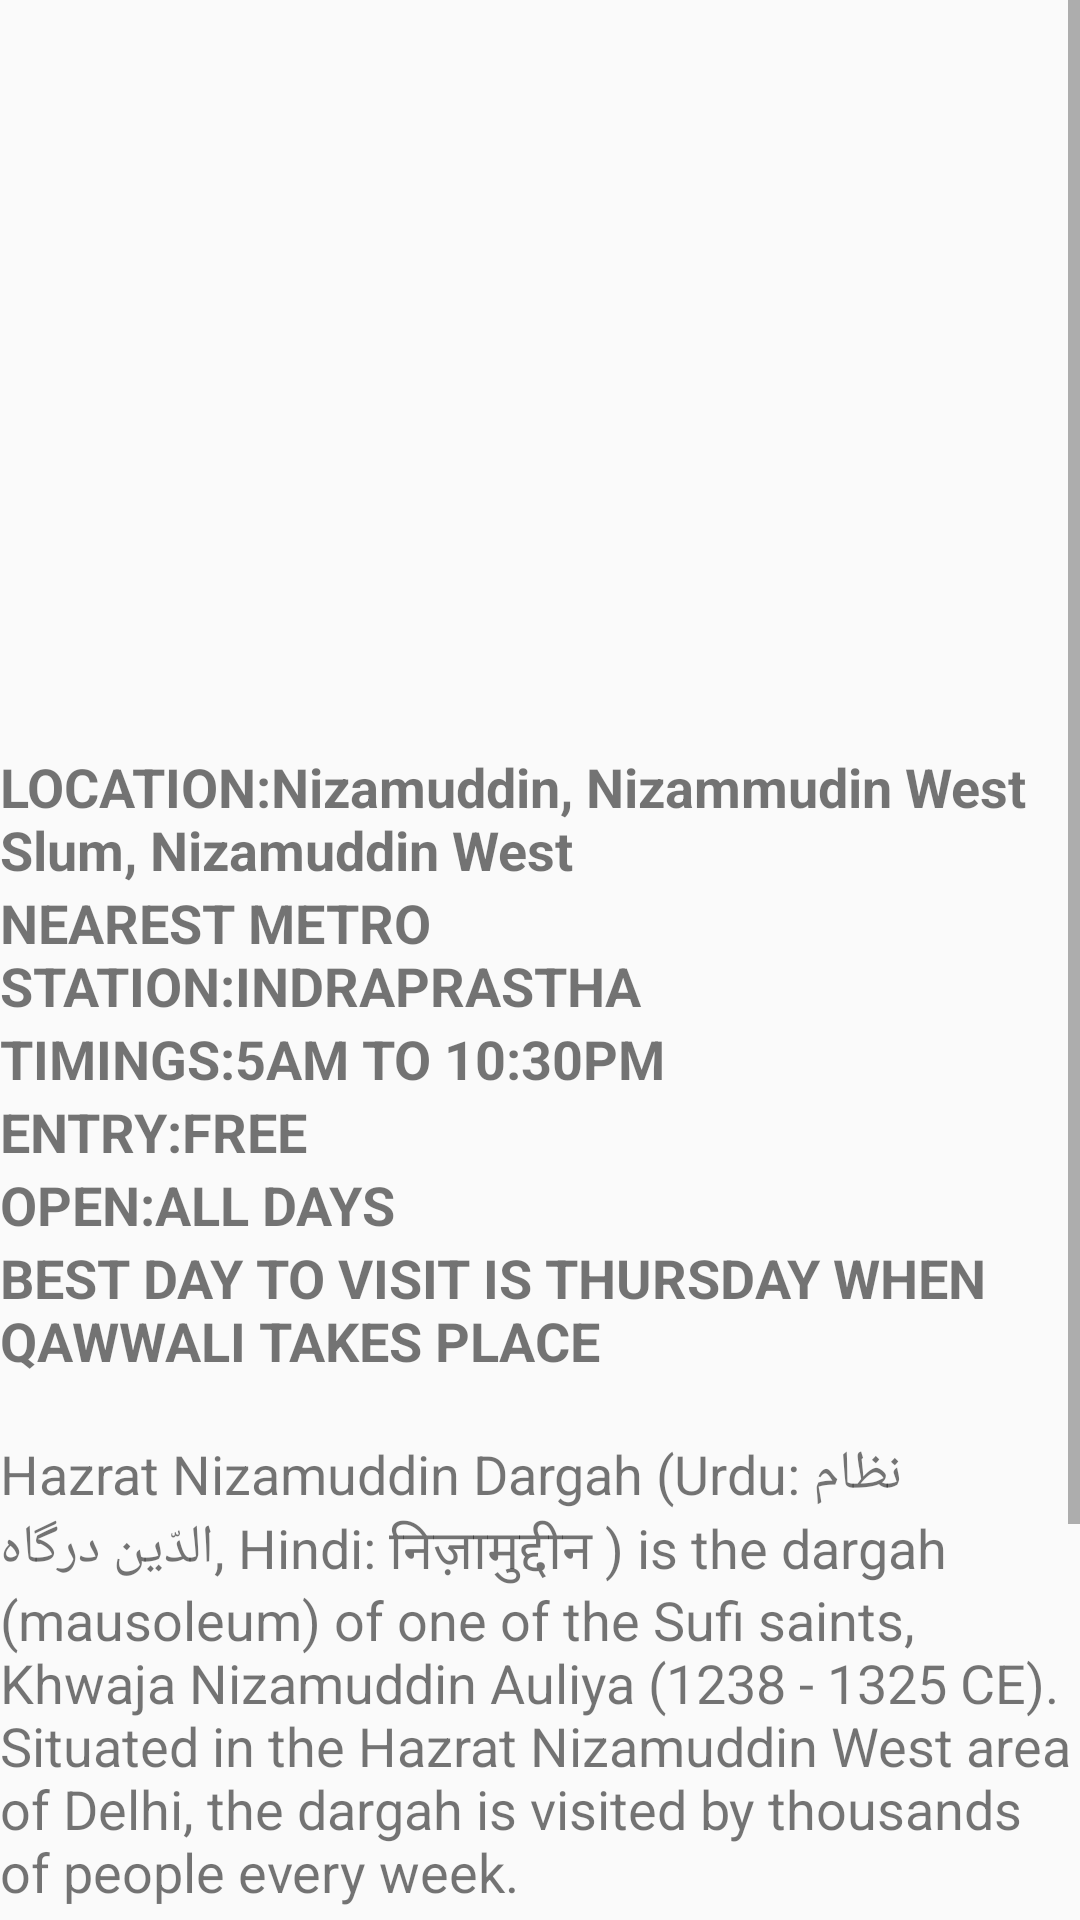

Layout XML and referenced resources for this Android screen:
<!-- AndroidManifest.xml: application theme AppTheme -->
<!-- res/layout/activity_worship7.xml -->
<?xml version="1.0" encoding="utf-8"?>
<ScrollView
    xmlns:android="http://schemas.android.com/apk/res/android"
    android:layout_width="match_parent"
    android:layout_height="match_parent"
    android:fillViewport="true">
    <LinearLayout
        xmlns:android="http://schemas.android.com/apk/res/android"
        xmlns:app="http://schemas.android.com/apk/res-auto"
        xmlns:tools="http://schemas.android.com/tools"
        android:layout_width="match_parent"
        android:layout_height="match_parent"
        android:orientation="vertical"
        tools:context="com.devarshi2.android.delhiguide.MainActivity">
        <ImageView
            android:layout_width="match_parent"
            android:layout_height="250dp"
            android:src="@drawable/nizamuddin" />
        <TextView
            android:layout_width="wrap_content"
            android:layout_height="wrap_content"
            android:text="LOCATION:Nizamuddin, Nizammudin West Slum, Nizamuddin West"
            android:textSize="18sp"
            android:textStyle="bold"/>
        <TextView
            android:layout_width="wrap_content"
            android:layout_height="wrap_content"
            android:text="NEAREST METRO STATION:INDRAPRASTHA"
            android:textSize="18sp"
            android:textStyle="bold"/>
        <TextView
            android:layout_width="wrap_content"
            android:layout_height="wrap_content"
            android:text="TIMINGS:5AM TO 10:30PM"
            android:textSize="18sp"
            android:textStyle="bold"/>
        <TextView
            android:layout_width="wrap_content"
            android:layout_height="wrap_content"
            android:text="ENTRY:FREE"
            android:textSize="18sp"
            android:textStyle="bold"/>
        <TextView
            android:layout_width="wrap_content"
            android:layout_height="wrap_content"
            android:text="OPEN:ALL DAYS"
            android:textSize="18sp"
            android:textStyle="bold"/>
        <TextView
            android:layout_width="wrap_content"
            android:layout_height="wrap_content"
            android:text="BEST DAY TO VISIT IS THURSDAY WHEN QAWWALI TAKES PLACE"
            android:textSize="18sp"
            android:textStyle="bold"/>
        <TextView
            android:layout_width="wrap_content"
            android:layout_height="wrap_content"
            android:paddingTop="20dp"
            android:text="Hazrat Nizamuddin Dargah (Urdu: نظام الدّین درگاہ‎, Hindi: निज़ामुद्दीन ) is the dargah (mausoleum) of one of the Sufi saints, Khwaja Nizamuddin Auliya (1238 - 1325 CE). Situated in the Hazrat Nizamuddin West area of Delhi, the dargah is visited by thousands of people every week."
            android:textSize="18sp" />
        <TextView
            android:layout_width="wrap_content"
            android:layout_height="wrap_content"
            android:paddingTop="20dp"
            android:textSize="18sp"
            android:text="Qawwali sessions are held every Thursday after Maghrib prayer i.e. sunset time namaz/salat. Often Saturday is also a Qawwali session day but sometimes due to various reasons it is cancelled. But Thursday sessions are never cancelled being precursor to jumme ki raat (i.e. Friday eve)."/>
            </LinearLayout>
</ScrollView>
<!-- resources referenced by this layout -->
<resources>
  <style name="AppTheme" parent="Theme.AppCompat.Light.DarkActionBar">
          <item name="colorPrimary">@color/primary_color</item>
          <item name="colorPrimaryDark">@color/primary_dark_color</item>
      </style>
  <color name="primary_color">#4A312A</color>
  <color name="primary_dark_color">#2F1D1A</color>
</resources>
